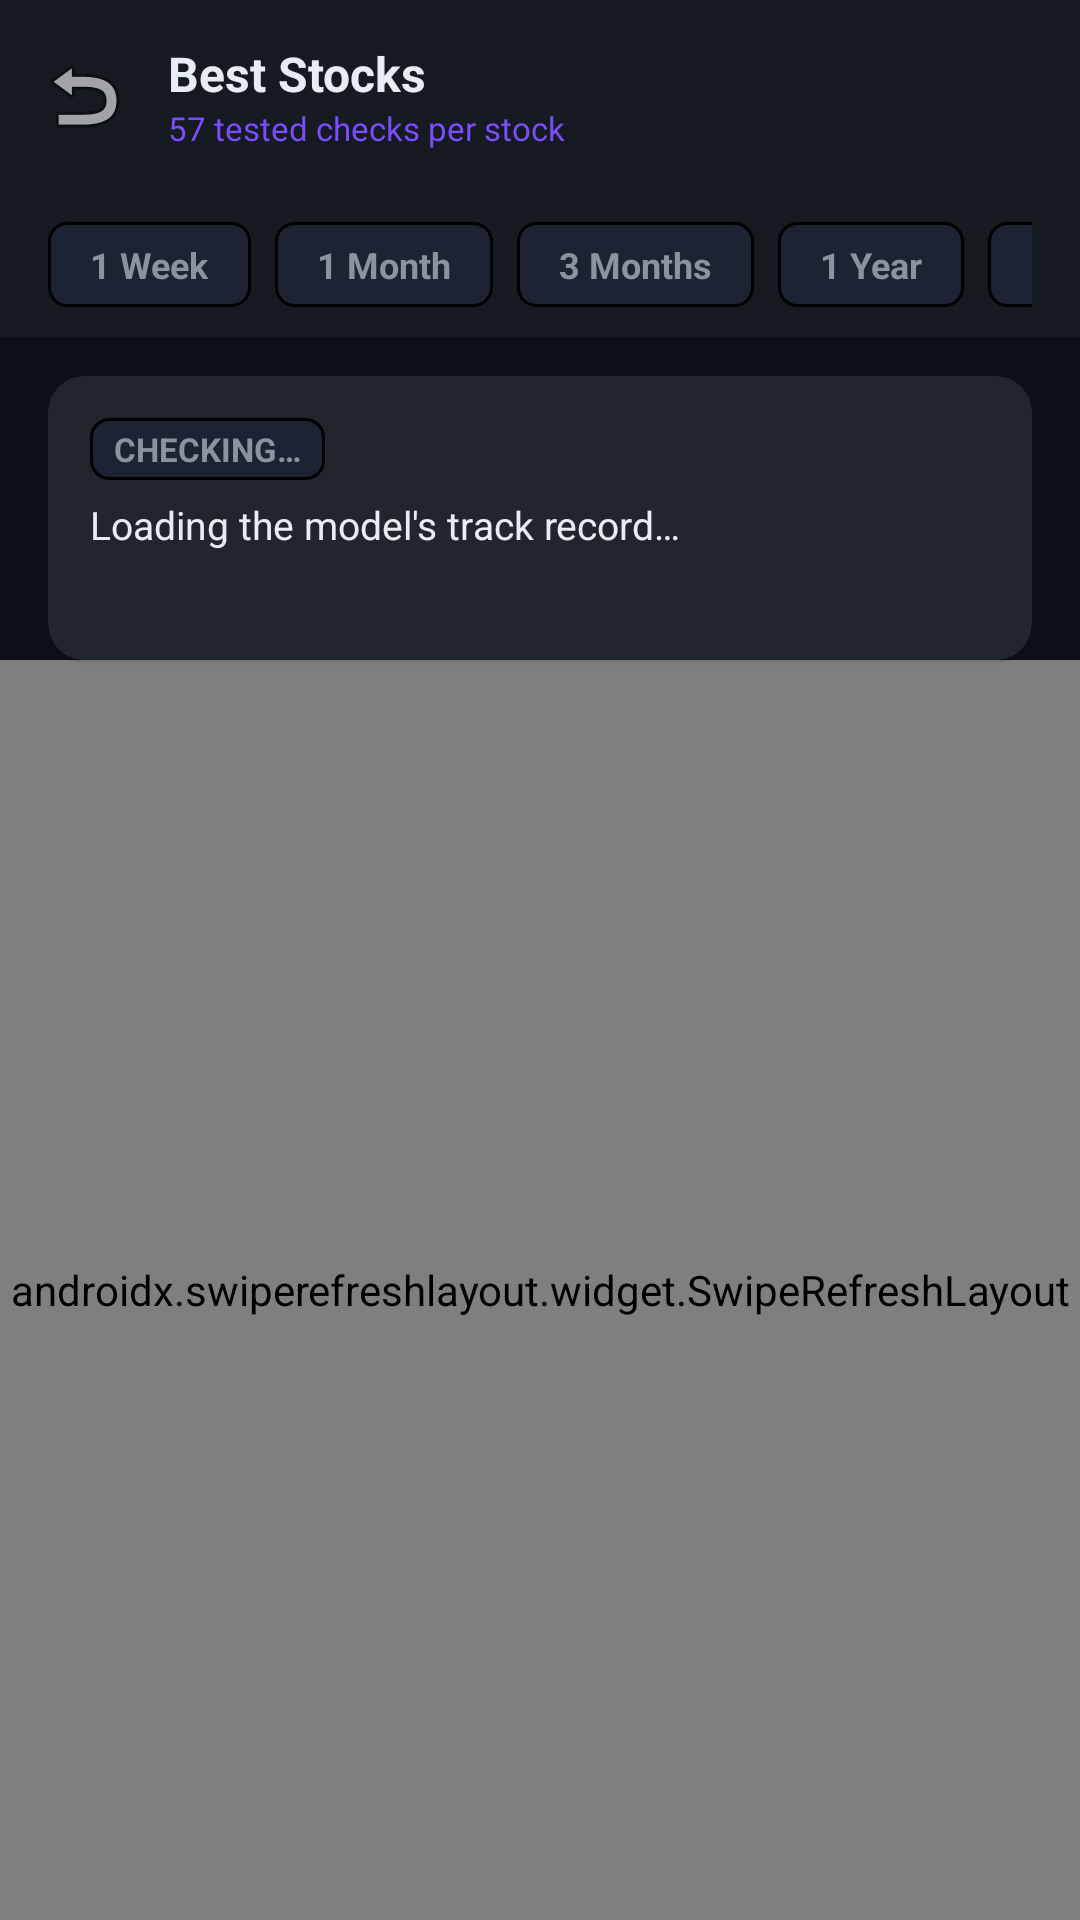

Here is an Android app screen rendered from its layout file. Give the layout XML and the strings, colors and styles it references.
<!-- AndroidManifest.xml: activity theme Theme.StockSentinel -->
<!-- res/layout/activity_best_stocks.xml -->
<?xml version="1.0" encoding="utf-8"?>
<LinearLayout xmlns:android="http://schemas.android.com/apk/res/android"
    xmlns:app="http://schemas.android.com/apk/res-auto"
    android:layout_width="match_parent"
    android:layout_height="match_parent"
    android:orientation="vertical"
    android:background="@color/background_dark">

    <com.google.android.material.appbar.AppBarLayout
        android:layout_width="match_parent"
        android:layout_height="wrap_content"
        android:background="@color/surface_dark">

        <androidx.appcompat.widget.Toolbar
            android:id="@+id/best_toolbar"
            android:layout_width="match_parent"
            android:layout_height="?attr/actionBarSize"
            app:navigationIcon="@android:drawable/ic_menu_revert"
            app:titleTextColor="@color/text_primary">

            <LinearLayout
                android:layout_width="match_parent"
                android:layout_height="match_parent"
                android:gravity="center_vertical"
                android:orientation="vertical">

                <TextView
                    android:layout_width="wrap_content"
                    android:layout_height="wrap_content"
                    android:text="Best Stocks"
                    android:textColor="@color/text_primary"
                    android:textSize="16sp"
                    android:textStyle="bold" />

                <TextView
                    android:id="@+id/best_subtitle"
                    android:layout_width="wrap_content"
                    android:layout_height="wrap_content"
                    android:text="57 tested checks per stock"
                    android:textColor="@color/purple_accent"
                    android:textSize="11sp" />
            </LinearLayout>
        </androidx.appcompat.widget.Toolbar>
    </com.google.android.material.appbar.AppBarLayout>

    
    <HorizontalScrollView
        android:layout_width="match_parent"
        android:layout_height="wrap_content"
        android:scrollbars="none"
        android:paddingHorizontal="16dp"
        android:paddingVertical="10dp"
        android:background="@color/surface_dark">

        <LinearLayout
            android:layout_width="wrap_content"
            android:layout_height="wrap_content"
            android:orientation="horizontal">

            <TextView
                android:id="@+id/chip_1w"
                android:layout_width="wrap_content"
                android:layout_height="wrap_content"
                android:background="@drawable/badge_bg"
                android:paddingHorizontal="14dp"
                android:paddingVertical="6dp"
                android:text="1 Week"
                android:textColor="@color/text_secondary"
                android:textSize="12sp"
                android:textStyle="bold"
                android:layout_marginEnd="8dp" />

            <TextView
                android:id="@+id/chip_1m"
                android:layout_width="wrap_content"
                android:layout_height="wrap_content"
                android:background="@drawable/badge_bg"
                android:paddingHorizontal="14dp"
                android:paddingVertical="6dp"
                android:text="1 Month"
                android:textColor="@color/text_secondary"
                android:textSize="12sp"
                android:textStyle="bold"
                android:layout_marginEnd="8dp" />

            <TextView
                android:id="@+id/chip_3m"
                android:layout_width="wrap_content"
                android:layout_height="wrap_content"
                android:background="@drawable/badge_bg"
                android:paddingHorizontal="14dp"
                android:paddingVertical="6dp"
                android:text="3 Months"
                android:textColor="@color/text_secondary"
                android:textSize="12sp"
                android:textStyle="bold"
                android:layout_marginEnd="8dp" />

            <TextView
                android:id="@+id/chip_1y"
                android:layout_width="wrap_content"
                android:layout_height="wrap_content"
                android:background="@drawable/badge_bg"
                android:paddingHorizontal="14dp"
                android:paddingVertical="6dp"
                android:text="1 Year"
                android:textColor="@color/text_secondary"
                android:textSize="12sp"
                android:textStyle="bold"
                android:layout_marginEnd="8dp" />

            <TextView
                android:id="@+id/chip_dividend"
                android:layout_width="wrap_content"
                android:layout_height="wrap_content"
                android:background="@drawable/badge_bg"
                android:paddingHorizontal="14dp"
                android:paddingVertical="6dp"
                android:text="💰 Dividend"
                android:textColor="@color/text_secondary"
                android:textSize="12sp"
                android:textStyle="bold" />
        </LinearLayout>
    </HorizontalScrollView>

    
    <View
        android:layout_width="match_parent"
        android:layout_height="1dp"
        android:background="@color/divider_color" />

    
    <androidx.cardview.widget.CardView
        android:layout_width="match_parent"
        android:layout_height="wrap_content"
        android:layout_marginHorizontal="16dp"
        android:layout_marginTop="12dp"
        app:cardBackgroundColor="@color/card_dark"
        app:cardCornerRadius="12dp"
        app:cardElevation="1dp">

        <LinearLayout
            android:layout_width="match_parent"
            android:layout_height="wrap_content"
            android:orientation="vertical"
            android:padding="14dp">

            <TextView
                android:id="@+id/trust_badge"
                android:layout_width="wrap_content"
                android:layout_height="wrap_content"
                android:background="@drawable/badge_bg"
                android:paddingHorizontal="8dp"
                android:paddingVertical="3dp"
                android:text="CHECKING…"
                android:textColor="@color/text_secondary"
                android:textSize="11sp"
                android:textStyle="bold" />

            <TextView
                android:id="@+id/trust_verdict"
                android:layout_width="match_parent"
                android:layout_height="wrap_content"
                android:layout_marginTop="6dp"
                android:text="Loading the model's track record…"
                android:textColor="@color/text_primary"
                android:textSize="13sp" />

            <TextView
                android:id="@+id/trust_stats"
                android:layout_width="match_parent"
                android:layout_height="wrap_content"
                android:layout_marginTop="6dp"
                android:text=""
                android:textColor="@color/text_secondary"
                android:textSize="12sp" />
        </LinearLayout>
    </androidx.cardview.widget.CardView>

    <androidx.swiperefreshlayout.widget.SwipeRefreshLayout
        android:id="@+id/swipe_refresh"
        android:layout_width="match_parent"
        android:layout_height="match_parent">

        <FrameLayout
            android:layout_width="match_parent"
            android:layout_height="match_parent">

            <androidx.recyclerview.widget.RecyclerView
                android:id="@+id/best_recycler"
                android:layout_width="match_parent"
                android:layout_height="match_parent"
                android:paddingTop="8dp"
                android:paddingBottom="80dp"
                android:paddingHorizontal="16dp"
                android:clipToPadding="false" />

            <TextView
                android:id="@+id/empty_state_text"
                android:layout_width="wrap_content"
                android:layout_height="wrap_content"
                android:layout_gravity="center"
                android:text="No report cards yet.\nThey update every weekday after market close."
                android:textAlignment="center"
                android:textColor="@color/text_secondary"
                android:textSize="14sp"
                android:visibility="gone" />
        </FrameLayout>
    </androidx.swiperefreshlayout.widget.SwipeRefreshLayout>

</LinearLayout>
<!-- resources referenced by this layout -->
<resources>
  <color name="background_dark">#FF0D1117</color>
  <color name="card_dark">#FF21262D</color>
  <color name="purple_accent">#FF7C4DFF</color>
  <color name="surface_dark">#FF161B22</color>
  <color name="text_primary">#FFE6EDF3</color>
  <color name="text_secondary">#FF8B949E</color>
  <!-- drawable badge_bg (drawable) -->
  <?xml version="1.0" encoding="utf-8"?>
  <shape xmlns:android="http://schemas.android.com/apk/res/android"
      android:shape="rectangle">
      <solid android:color="@color/surface_elevated" />
      <stroke
          android:width="1dp"
          android:color="@color/card_border" />
      <corners android:radius="6dp" />
  </shape>
  <style name="Theme.StockSentinel" parent="Theme.Material3.Dark.NoActionBar">
          <item name="colorPrimary">@color/green_accent</item>
          <item name="colorPrimaryVariant">@color/blue_accent</item>
          <item name="colorOnPrimary">@color/background_dark</item>
          <item name="colorSecondary">@color/blue_accent</item>
          <item name="colorOnSecondary">@color/text_primary</item>
          <item name="android:colorBackground">@color/background_dark</item>
          <item name="colorSurface">@color/surface_dark</item>
          <item name="colorOnSurface">@color/text_primary</item>
          <item name="android:statusBarColor">@color/status_bar</item>
          <item name="android:navigationBarColor">@color/nav_background</item>
          <item name="android:windowLightStatusBar">false</item>
      </style>
  <color name="surface_elevated">#FF1C2333</color>
  <color name="green_accent">#FF00E676</color>
  <color name="blue_accent">#FF448AFF</color>
  <color name="status_bar">#FF0D1117</color>
  <color name="nav_background">#FF0D1117</color>
</resources>
